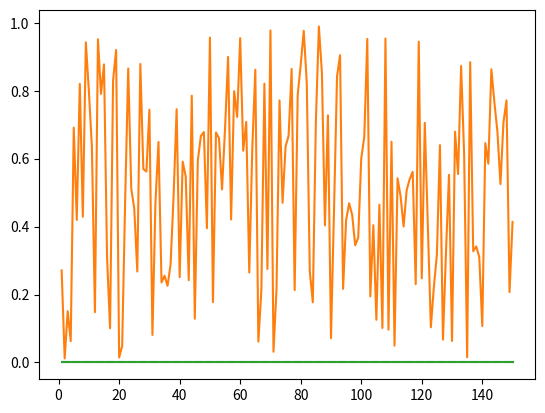

Generate this figure with matplotlib:
import copy 
import math 
import random
import os
import matplotlib.pyplot as plt#约定俗成的写法plt
#首先定义两个函数（正弦&余弦）
import numpy as np
from matplotlib import animation

MaxAge=150

def f1(x1,a=1.005):
    return (1.05**(x1-MaxAge))*200
def f2(x2):
    return 10*5*(math.cos(0.01*(x2+70)*math.pi)+1)
def dead(x0):
    '''返回'''
    return f1(x0)+f2(x0)*0.1
year=1
y0=[]
y1=[]
y2=[]
for i in range(MaxAge):
    y0.append(0)
    y1.append(random.random())
    y2.append(0)

def display():
    global year
    for i in range(MaxAge):
        y1[i]=f1(i )
        y2[i]=f2(i+year)
        y0[i]=dead(i)
    year+=1

xlist=np.linspace(1,MaxAge,MaxAge)
fig, ax = plt.subplots()

# line, 表示只取返回值中的第一个元素
l0, = ax.plot(xlist,y0,linestyle = '--')
l1, = ax.plot(xlist,y1 )
l2, = ax.plot(xlist,y2)#,linestyle = '--')

# 定义动画的更新
def update(i):
    display()
    plt.xlabel(u'第 ' +str(year)+'年',fontproperties='SimHei',fontsize=14)
    plt.ylim(0,100)#max(per)*1.03)
    l0.set_ydata(y0)
    l1.set_ydata(y1)
    l2.set_ydata(y2)
    #return l1,

# 创建动画
ani = animation.FuncAnimation(fig = fig, func = update,  interval = 100)#, blit = False)
# 展示动画
plt.show()
